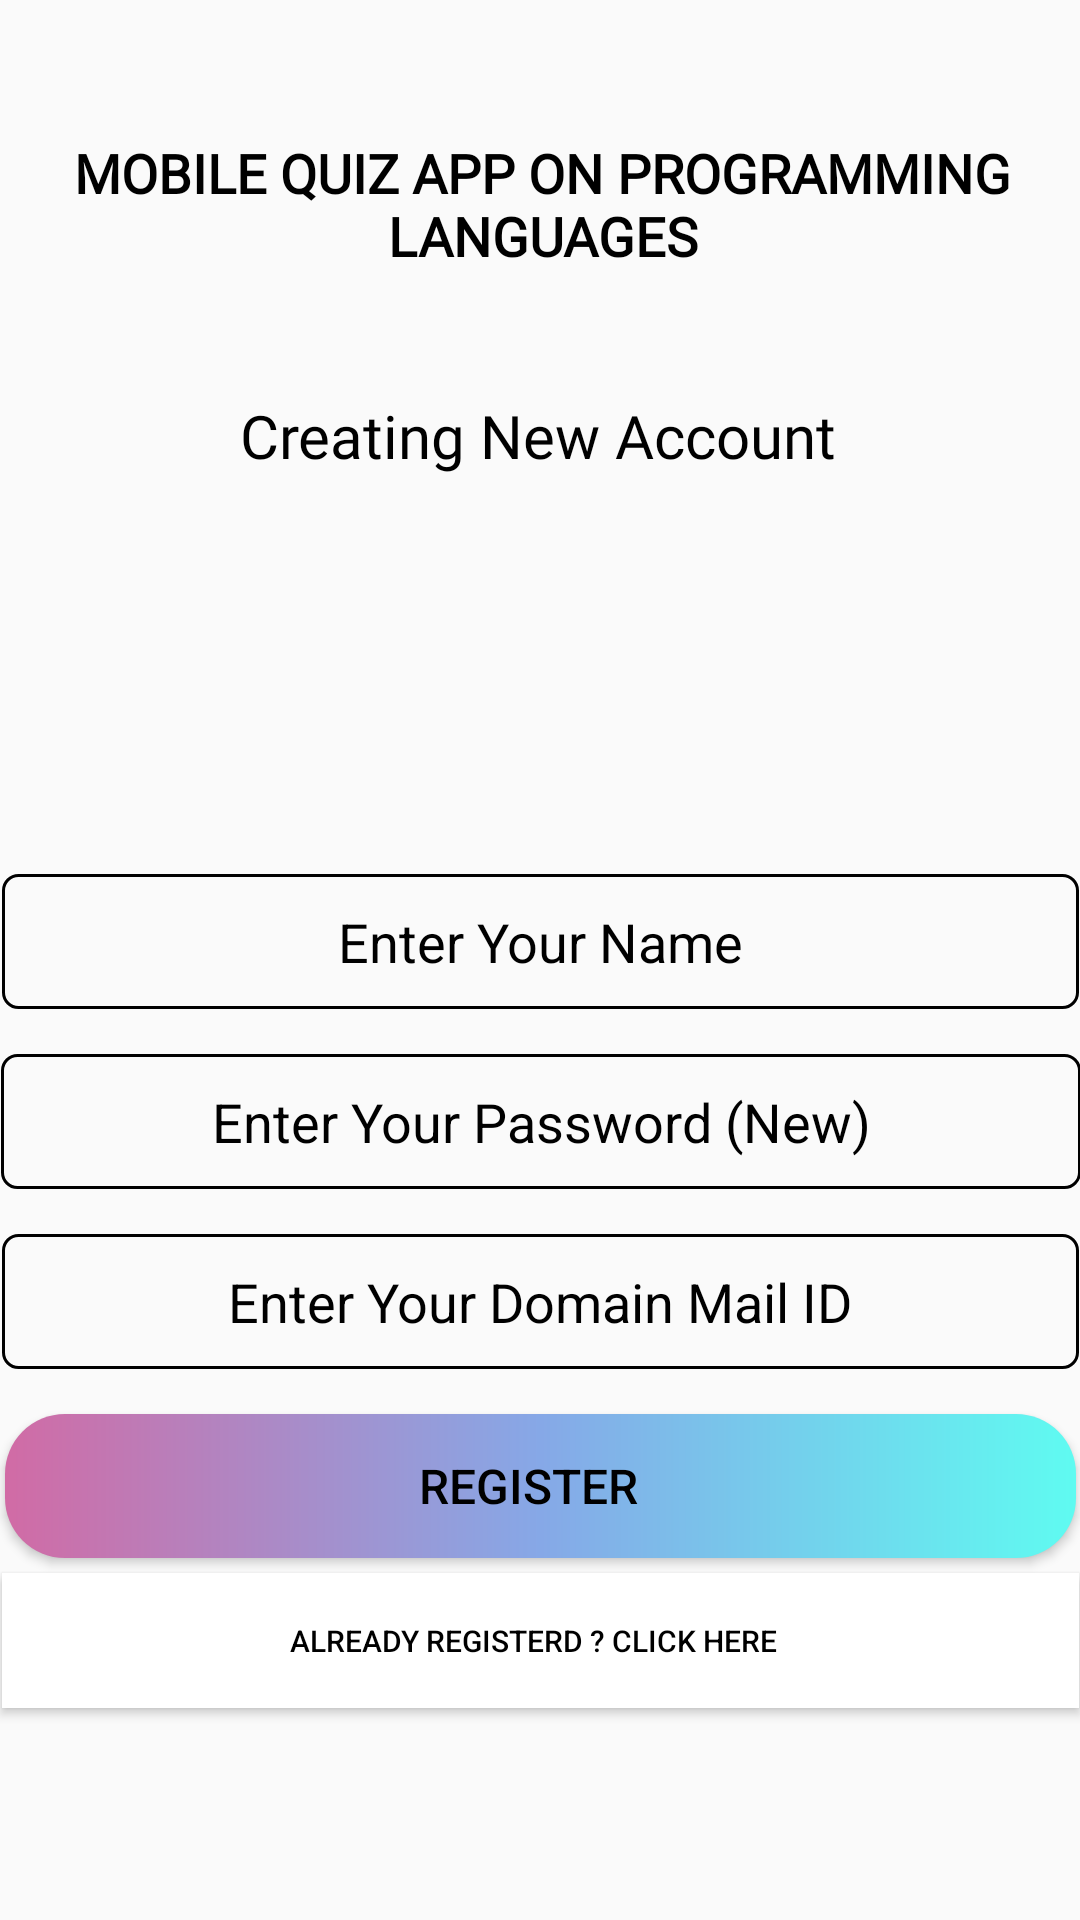

Android layout source for this screen:
<!-- AndroidManifest.xml: activity theme Theme.AppCompat.Light.NoActionBar -->
<!-- res/layout/activity_main.xml -->
<?xml version="1.0" encoding="utf-8"?>
<androidx.constraintlayout.widget.ConstraintLayout xmlns:android="http://schemas.android.com/apk/res/android"
    xmlns:app="http://schemas.android.com/apk/res-auto"
    xmlns:tools="http://schemas.android.com/tools"
    android:layout_width="match_parent"
    android:layout_height="match_parent"
    tools:context=".MainActivity">

    <ImageView
        android:id="@+id/imageView2"
        android:layout_width="624dp"
        android:layout_height="954dp"
        android:layout_marginTop="15dp"
        android:scaleType="fitXY"
        app:layout_constraintBottom_toBottomOf="parent"
        app:layout_constraintEnd_toEndOf="parent"
        app:layout_constraintStart_toStartOf="parent"
        app:layout_constraintTop_toTopOf="parent"
        app:srcCompat="@drawable/white" />


    <ImageView
        android:id="@+id/imageView5"
        android:layout_width="617dp"
        android:layout_height="224dp"
        app:layout_constraintBottom_toTopOf="@+id/linearLayout"
        app:layout_constraintEnd_toEndOf="parent"
        app:layout_constraintStart_toStartOf="parent"
        app:layout_constraintTop_toBottomOf="@+id/textView12"
        app:srcCompat="@drawable/plqpng" />

    <TextView
        android:id="@+id/textView"
        android:layout_width="374dp"
        android:layout_height="127dp"
        android:fontFamily="@font/aclonica"
        android:gravity="center"
        android:text="Mobile Quiz App on Programming Languages"
        android:textAlignment="center"
        android:textAllCaps="true"
        android:textColor="@color/black"
        android:textSize="18sp"
        android:textStyle="bold"
        app:layout_constraintBottom_toBottomOf="parent"
        app:layout_constraintEnd_toEndOf="parent"
        app:layout_constraintHorizontal_bias="0.486"
        app:layout_constraintStart_toStartOf="parent"
        app:layout_constraintTop_toTopOf="parent"
        app:layout_constraintVertical_bias="0.009" />

    <LinearLayout
        android:id="@+id/linearLayout"
        android:layout_width="402dp"
        android:layout_height="310dp"
        android:layout_marginTop="24dp"
        android:gravity="center"
        android:orientation="vertical"
        android:padding="10dp"
        app:layout_constraintBottom_toBottomOf="parent"
        app:layout_constraintEnd_toStartOf="@+id/guideline6"
        app:layout_constraintStart_toStartOf="@+id/guideline5"
        app:layout_constraintTop_toTopOf="parent"
        app:layout_constraintVertical_bias="0.821">

        <EditText
            android:id="@+id/input1"
            android:layout_width="359dp"
            android:layout_height="45dp"
            android:background="@drawable/custom_edit_button"
            android:gravity="center"
            android:hint="Enter Your Name"
            android:inputType="text"
            android:textAlignment="center"
            android:textColor="@color/black"
            android:textColorHint="@color/black"
            android:textSize="18sp" />

        <EditText
            android:id="@+id/input2"
            android:layout_width="360dp"
            android:layout_height="45dp"
            android:layout_marginTop="15dp"
            android:background="@drawable/custom_edit_button"
            android:gravity="center"
            android:hint="Enter Your Password (New)"
            android:inputType="text"
            android:textAlignment="center"
            android:textColor="@color/black"
            android:textColorHint="@color/black"
            android:textSize="18sp" />

        <EditText
            android:id="@+id/input3"
            android:layout_width="359dp"
            android:layout_height="45dp"
            android:layout_marginTop="15dp"
            android:background="@drawable/custom_edit_button"
            android:gravity="center"
            android:hint="Enter Your Domain Mail ID"
            android:inputType="textEmailAddress"
            android:textAlignment="center"
            android:textColor="@color/black"
            android:textColorHint="@color/black"
            android:textSize="18sp" />

        <Button
            android:id="@+id/enter"
            android:layout_width="357dp"
            android:layout_height="wrap_content"
            android:layout_marginTop="15dp"
            android:background="@drawable/custom_button"
            android:text="Register  "
            android:textColor="@color/black"
            android:textSize="16sp" />

        <Button
            android:id="@+id/clickhere1"
            android:layout_width="359dp"
            android:layout_height="45dp"
            android:layout_marginLeft="7dp"
            android:layout_marginTop="5dp"
            android:layout_marginRight="7dp"
            android:background="@color/white"
            android:gravity="center"
            android:text="Already Registerd ? Click here  "
            android:textColor="@color/black"
            android:textSize="10dp" />


    </LinearLayout>

    <ProgressBar
        android:id="@+id/progressBar"
        style="?android:attr/progressBarStyle"
        android:layout_width="match_parent"
        android:layout_height="wrap_content"
        android:outlineAmbientShadowColor="@color/black"
        android:visibility="invisible"
        app:layout_constraintBottom_toBottomOf="parent"
        app:layout_constraintEnd_toEndOf="parent"
        app:layout_constraintHorizontal_bias="0.0"
        app:layout_constraintStart_toStartOf="parent"
        app:layout_constraintTop_toTopOf="parent"
        app:layout_constraintVertical_bias="0.976" />

    <TextView
        android:id="@+id/textView12"
        android:layout_width="wrap_content"
        android:layout_height="wrap_content"
        android:fontFamily="@font/arvo_italic"
        android:text="Creating New Account"
        android:textColor="@color/black"
        android:textSize="20dp"
        app:layout_constraintBottom_toBottomOf="parent"
        app:layout_constraintEnd_toEndOf="parent"
        app:layout_constraintHorizontal_bias="0.497"
        app:layout_constraintStart_toStartOf="parent"
        app:layout_constraintTop_toBottomOf="@+id/textView"
        app:layout_constraintVertical_bias="0.0" />
    <androidx.constraintlayout.widget.Guideline
        android:id="@+id/guideline5"
        android:layout_width="wrap_content"
        android:layout_height="wrap_content"
        android:orientation="vertical"
        app:layout_constraintGuide_percent="0.05" />

    <androidx.constraintlayout.widget.Guideline
        android:id="@+id/guideline6"
        android:layout_width="wrap_content"
        android:layout_height="wrap_content"
        android:orientation="vertical"
        app:layout_constraintGuide_percent="0.95" />


</androidx.constraintlayout.widget.ConstraintLayout>
<!-- resources referenced by this layout -->
<resources>
  <!-- drawable custom_button (drawable) -->
  <?xml version="1.0" encoding="utf-8"?>
  <shape xmlns:android="http://schemas.android.com/apk/res/android" android:shape="rectangle">
  
      <corners android:radius="20dp"/>
      <gradient
          android:startColor="#D16BA5"
          android:centerColor="#86A8E7"
          android:endColor="#5FFBF1"
          android:type="linear" />
  </shape>
  <!-- drawable custom_edit_button (drawable) -->
  <?xml version="1.0" encoding="utf-8"?>
  <shape xmlns:android="http://schemas.android.com/apk/res/android" android:shape="rectangle">
      <stroke android:color="@color/black" android:width="1dp"/>
      <corners android:radius="5dp" />
  
  </shape>
  <!-- drawable plqpng: png bitmap (drawable-v24, 23661 bytes) -->
  <!-- drawable white: png bitmap (drawable, 5060 bytes) -->
  <!-- not gathered from this repository: default colours our renderer supplied (Android Studio template values) -->
  <color name="black">#FF000000</color>
  <color name="white">#FFFFFFFF</color>
</resources>
